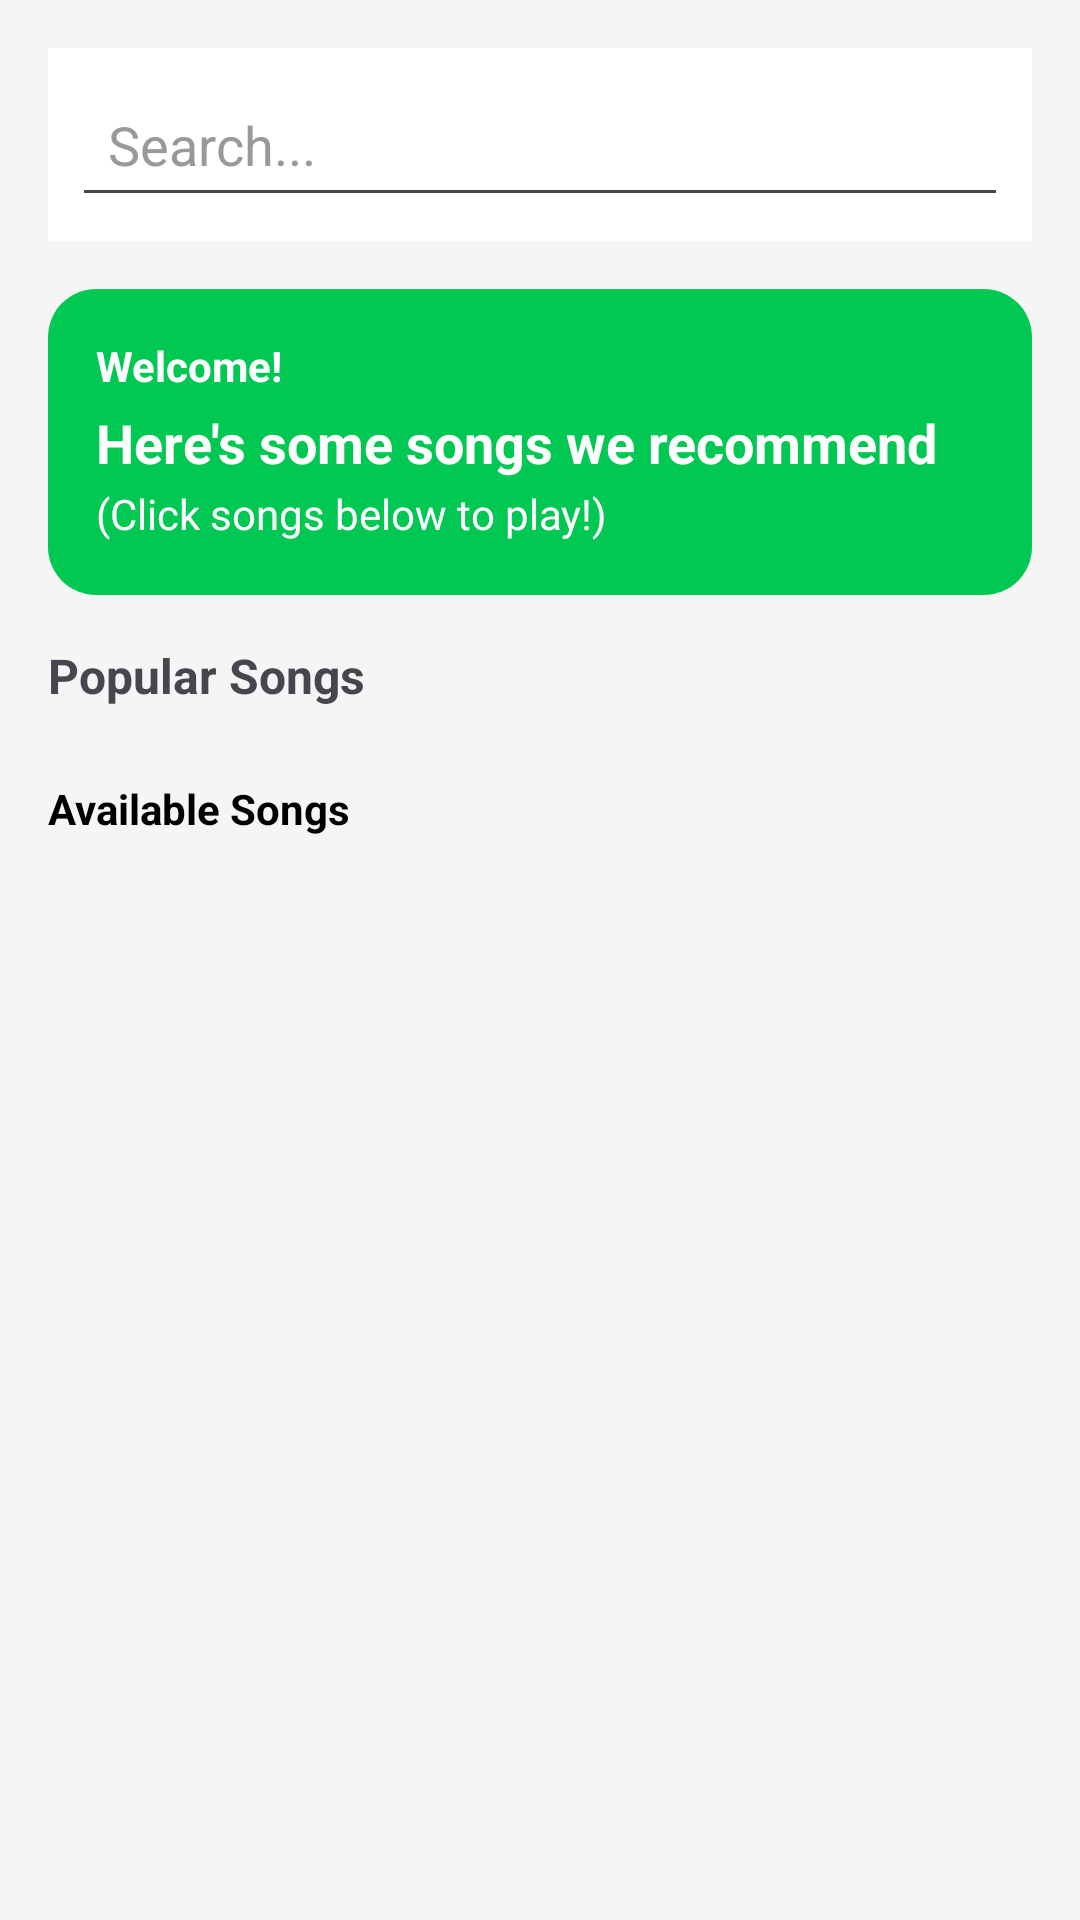

Android layout source for this screen:
<!-- AndroidManifest.xml: application theme Theme.Playmood -->
<!-- res/layout/fragment_home.xml -->
<?xml version="1.0" encoding="utf-8"?>
<ScrollView xmlns:android="http://schemas.android.com/apk/res/android"
    android:layout_width="match_parent"
    android:layout_height="match_parent"
    android:background="#F5F5F5"
    android:padding="16dp">

    <LinearLayout
        android:layout_width="match_parent"
        android:layout_height="wrap_content"
        android:orientation="vertical">

        
        <LinearLayout
            android:layout_width="match_parent"
            android:layout_height="wrap_content"
            android:orientation="horizontal"
            android:gravity="center_vertical"
            android:padding="8dp"
            android:background="#FFFFFF">

            <AutoCompleteTextView
                android:id="@+id/searchAutoComplete"
                android:layout_width="0dp"
                android:layout_height="wrap_content"
                android:layout_weight="1"
                android:hint="Search..."
                android:padding="12dp"
                android:drawableStart="@drawable/search"
                android:textColor="@android:color/black"
                android:textColorHint="#999" />

              </LinearLayout>

        
        <TextView
            android:id="@+id/userResultLabel"
            android:layout_width="wrap_content"
            android:layout_height="wrap_content"
            android:text="User Results"
            android:textStyle="bold"
            android:textSize="16sp"
            android:layout_marginTop="16dp"
            android:layout_marginBottom="8dp"
            android:visibility="gone" />

        
        <LinearLayout
            android:id="@+id/userListContainer"
            android:layout_width="match_parent"
            android:layout_height="wrap_content"
            android:orientation="vertical"
            android:visibility="gone" />

        
        <LinearLayout
            android:id="@+id/bannerAlbum"
            android:layout_width="match_parent"
            android:layout_height="102dp"
            android:layout_marginTop="16dp"
            android:background="@drawable/bg_album_card"
            android:orientation="vertical"
            android:padding="16dp">

            <TextView
                android:layout_width="wrap_content"
                android:layout_height="wrap_content"
                android:text="Welcome!"
                android:textStyle="bold"
                android:textColor="#FFFFFF" />

            <TextView
                android:layout_width="wrap_content"
                android:layout_height="wrap_content"
                android:text="Here's some songs we recommend"
                android:textSize="18sp"
                android:textStyle="bold"
                android:textColor="#FFFFFF"
                android:layout_marginTop="4dp" />

            <TextView
                android:layout_width="wrap_content"
                android:layout_height="wrap_content"
                android:text="(Click songs below to play!)"
                android:textColor="#FFFFFF"
                android:layout_marginTop="2dp" />
        </LinearLayout>

        
        <TextView
            android:layout_width="wrap_content"
            android:layout_height="wrap_content"
            android:text="Popular Songs"
            android:textStyle="bold"
            android:textSize="16sp"
            android:layout_marginTop="16dp"
            android:layout_marginBottom="8dp" />

        
        <HorizontalScrollView
            android:layout_width="match_parent"
            android:layout_height="wrap_content"
            android:scrollbars="none">

            <LinearLayout
                android:id="@+id/songListContainer"
                android:layout_width="wrap_content"
                android:layout_height="wrap_content"
                android:orientation="horizontal" />
        </HorizontalScrollView>

        
        <TextView
            android:id="@+id/textPublicPlaylists"
            android:layout_width="wrap_content"
            android:layout_height="wrap_content"
            android:text="Available Songs"
            android:textStyle="bold"
            android:textColor="#000000"
            android:layout_marginTop="16dp"
            android:layout_marginBottom="8dp" />

        
        <LinearLayout
            android:id="@+id/playlistListContainer"
            android:layout_width="match_parent"
            android:layout_height="wrap_content"
            android:orientation="vertical"
            android:divider="?android:attr/dividerVertical"
            android:showDividers="middle" />
    </LinearLayout>
</ScrollView>
<!-- resources referenced by this layout -->
<resources>
  <!-- drawable bg_album_card (drawable) -->
  <shape xmlns:android="http://schemas.android.com/apk/res/android" android:shape="rectangle">
      <solid android:color="#00C853"/>
      <corners android:radius="16dp"/>
  </shape>
  <style name="Theme.Playmood" parent="Base.Theme.Playmood" />
  <style name="Base.Theme.Playmood" parent="Theme.Material3.DayNight.NoActionBar">
          
          <item name="android:statusBarColor">@color/hijau</item>
  
          
          <item name="android:windowDrawsSystemBarBackgrounds">true</item>
  
          
          <item name="android:fitsSystemWindows">true</item>
  
          
          <item name="android:windowLightStatusBar">true</item>
      </style>
  <color name="hijau">#42C83C</color>
</resources>
